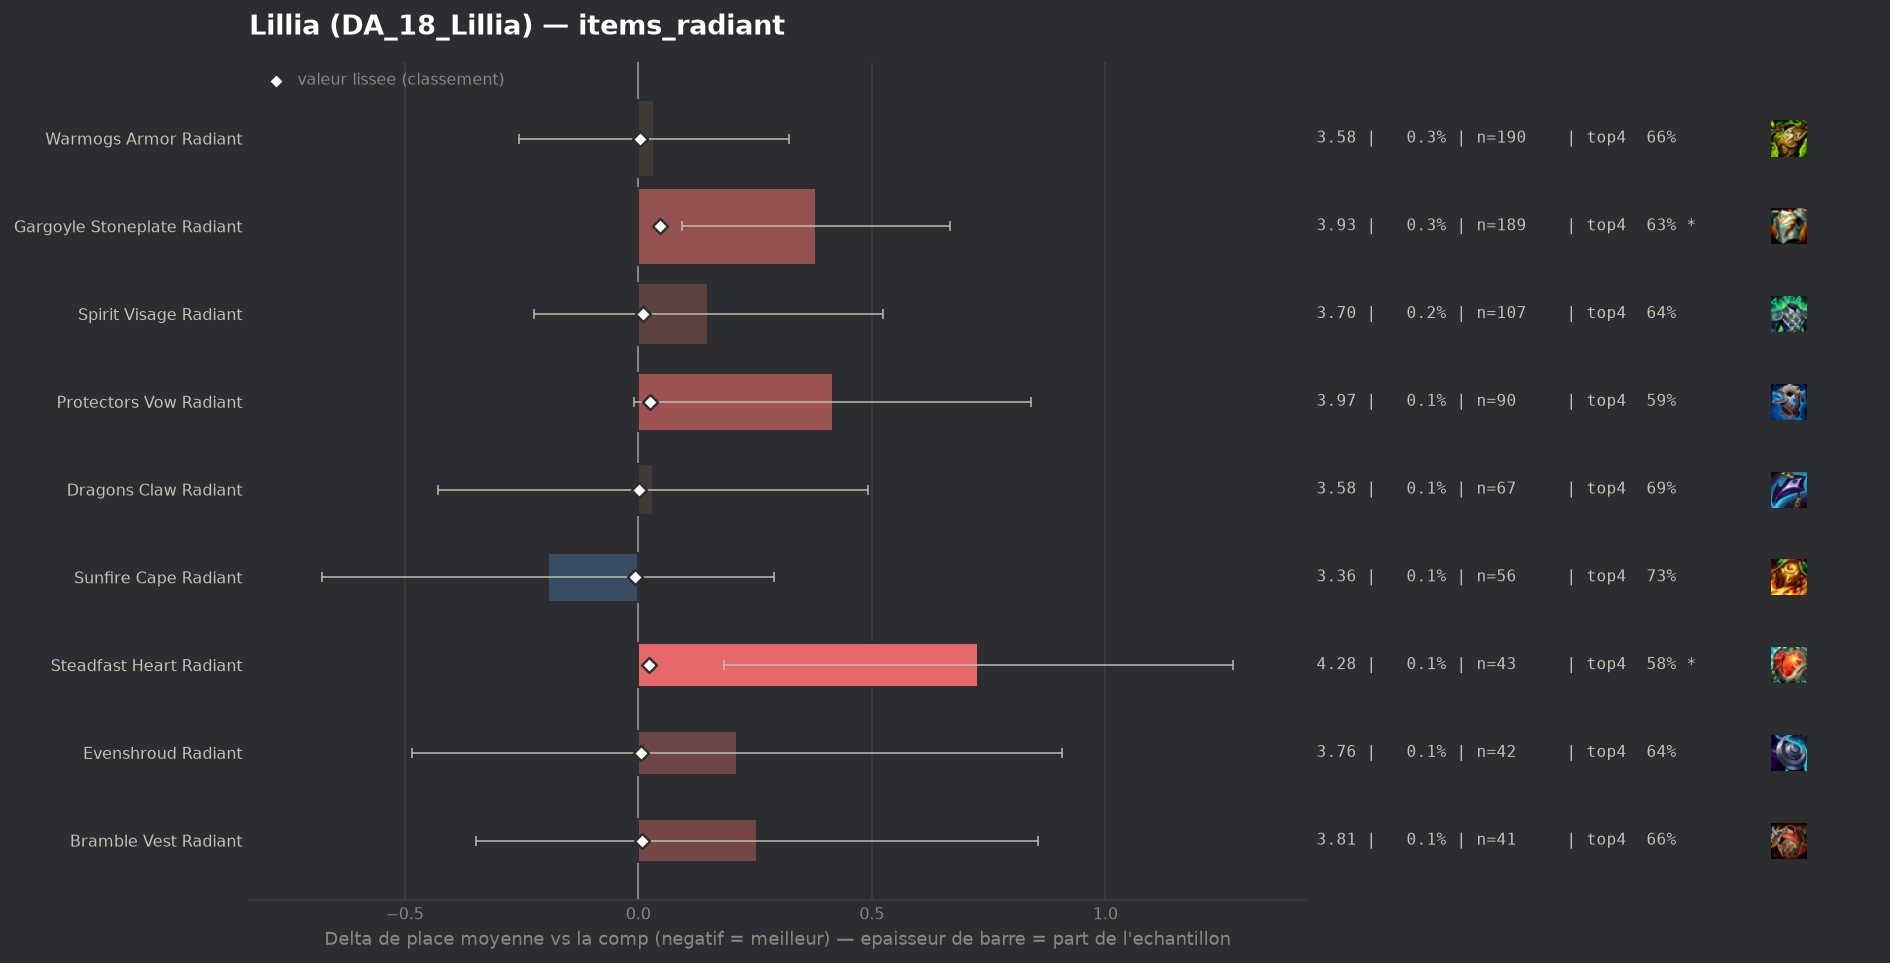

The table this chart was drawn from, first rows:
group, label, n, share, avg_place, shrunk_avg, score, d_avg, d_avg_pess, impact, d_top4, win, top2, top4, sd, z, p, significant
populaire, Sunfire Cape Radiant, 56, 0.0008284, 3.357, 3.543, -0.008, -0.193, 0.0, 0.0, 0.0481, 0.1964, 0.3571, 0.7321, 1.846, -0.78, 0.4331, False
populaire, Dragons Claw Radiant, 67, 0.0009911, 3.582, 3.552, 0.001, 0.031, 0.0, -0.0, 0.0025, 0.1791, 0.3284, 0.6866, 1.917, 0.13, 0.8932, False
populaire, Warmogs Armor Radiant, 190, 0.002811, 3.584, 3.555, 0.004, 0.034, 0.0, -0.0, -0.0209, 0.1947, 0.3684, 0.6632, 2.026, 0.23, 0.8196, False
populaire, Evenshroud Radiant, 42, 0.0006213, 3.762, 3.557, 0.006, 0.211, 0.0, -0.0, -0.0412, 0.2619, 0.3571, 0.6429, 2.297, 0.6, 0.5512, False
populaire, Bramble Vest Radiant, 41, 0.0006065, 3.805, 3.558, 0.007, 0.254, 0.0, -0.0, -0.0255, 0.1463, 0.3171, 0.6585, 1.966, 0.83, 0.4077, False
populaire, Spirit Visage Radiant, 107, 0.001583, 3.701, 3.562, 0.011, 0.15, 0.0, -0.0, -0.0485, 0.1589, 0.3271, 0.6355, 1.968, 0.79, 0.4299, False
populaire, Steadfast Heart Radiant, 43, 0.0006361, 4.279, 3.573, 0.022, 0.728, 0.184, -0.0, -0.1027, 0.093, 0.1628, 0.5814, 1.821, 2.62, 0.00875, True
populaire, Protectors Vow Radiant, 90, 0.001331, 3.967, 3.577, 0.026, 0.416, 0.0, -0.0, -0.0952, 0.1333, 0.3, 0.5889, 2.057, 1.92, 0.0552, False
populaire, Gargoyle Stoneplate Radiant, 189, 0.002796, 3.931, 3.597, 0.047, 0.381, 0.093, -0.0001, -0.0544, 0.1217, 0.2857, 0.6296, 2.016, 2.59, 0.00955, True
